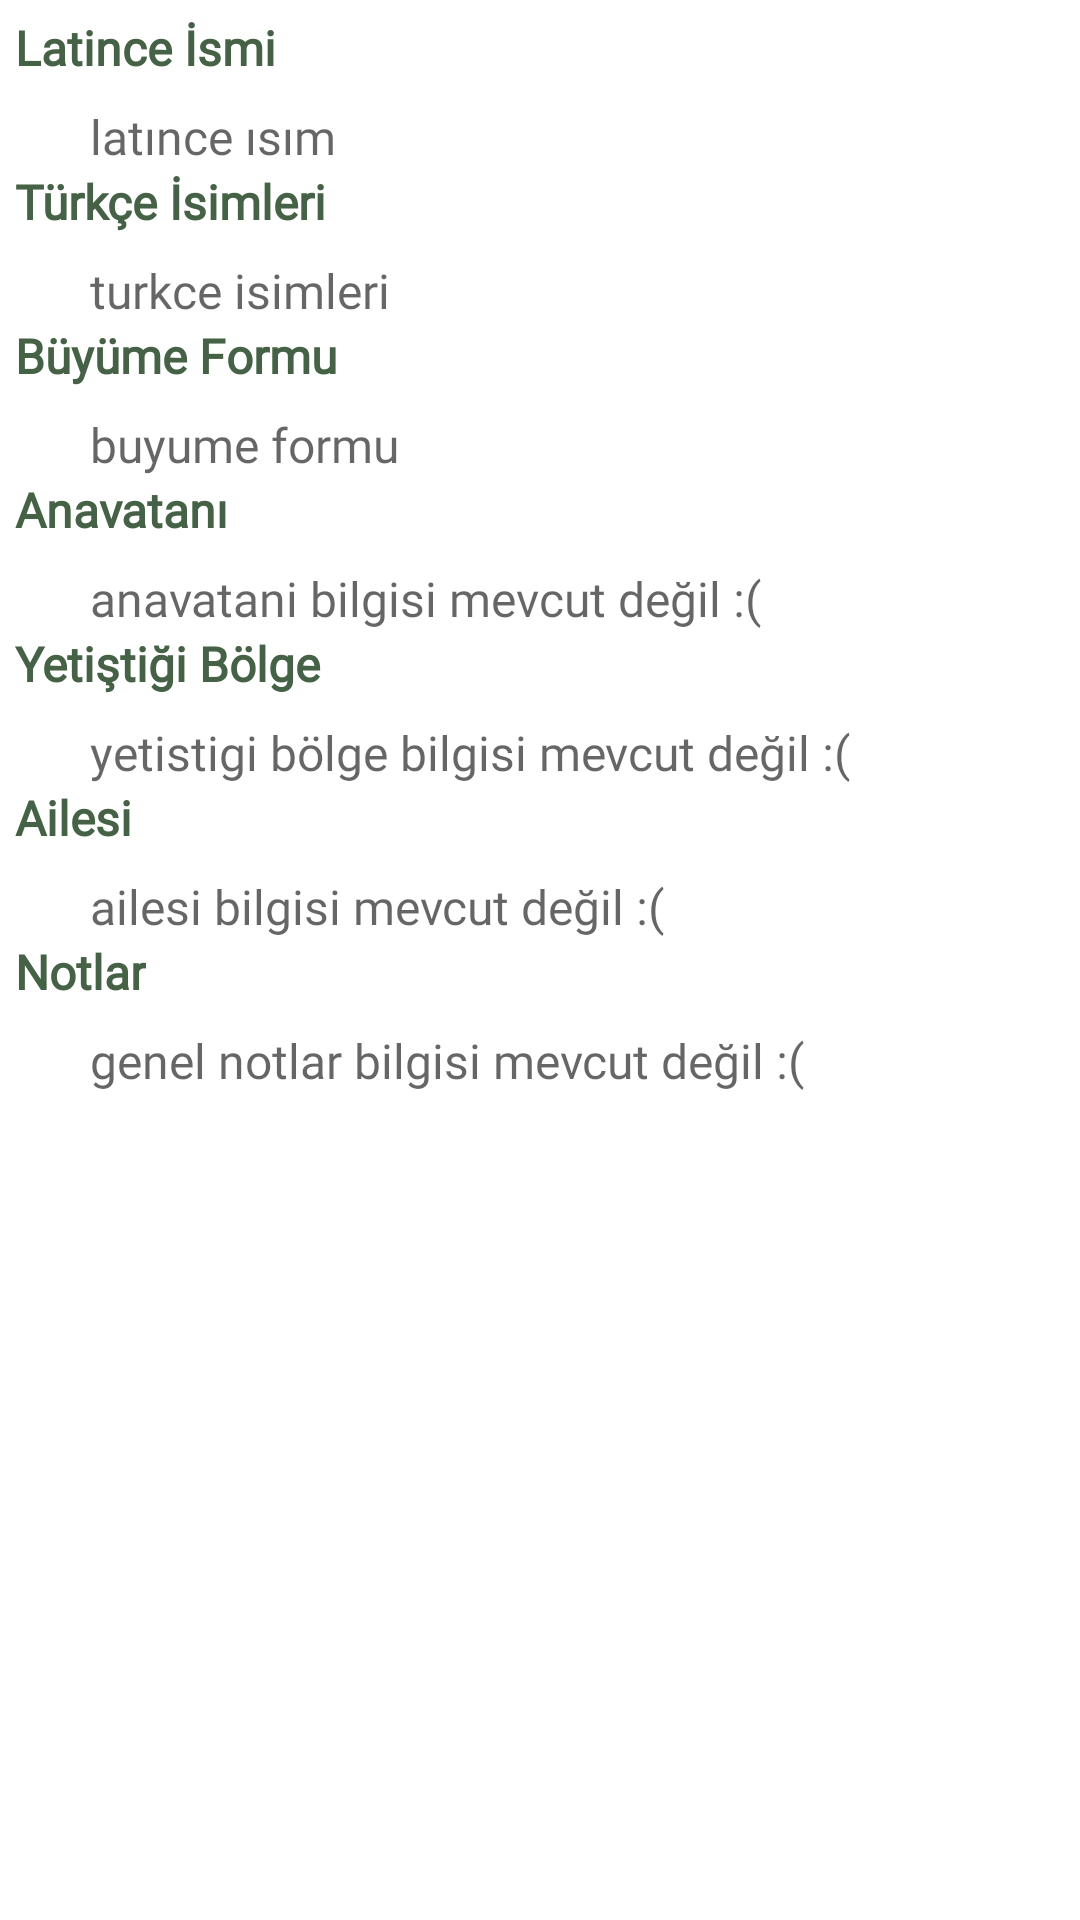

Reconstruct the res/layout file that produces this screen, plus the resources it refers to.
<!-- AndroidManifest.xml: application theme Theme.Bitki_Bilgi_Sistemi -->
<!-- res/layout/fragment_genel.xml -->
<?xml version="1.0" encoding="utf-8"?>
<ScrollView xmlns:android="http://schemas.android.com/apk/res/android"
    xmlns:app="http://schemas.android.com/apk/res-auto"
    xmlns:tools="http://schemas.android.com/tools"
    android:layout_width="match_parent"
    android:layout_height="wrap_content"
    android:padding="@dimen/scrollViewPadding"
    android:layout_margin="@dimen/scrollViewMargin"





    tools:context="com.example.bitki_bilgi_sistemi.TableFragments.GenelFragment">

    <LinearLayout
        android:layout_width="match_parent"
        android:layout_height="match_parent"
        android:orientation="vertical"
        >

    <TextView

        android:layout_width="wrap_content"
        android:layout_height="wrap_content"

        android:fontFamily="@font/sniglet"
        android:lineSpacingExtra="@dimen/lineSpacingExtra"

        android:text="Latince İsmi"
        android:textColor="@color/title_color"
        android:textSize="@dimen/titleInfoSize"
        android:textStyle="bold"


        />
    <TextView
        android:id="@+id/tv_latin"
        android:layout_width="wrap_content"
        android:layout_height="wrap_content"

        android:fontFamily="@font/sniglet"
        android:paddingTop="@dimen/infoPaddingTop"
        android:lineSpacingExtra="@dimen/lineSpacingExtra"
        android:paddingStart="@dimen/infoPaddingStart"
        android:textSize="@dimen/infoSize"
        android:paddingBottom="@dimen/infoPaddingBottom"


        android:hint="latınce ısım"
        android:textColor="@color/description_color"

        />
    <TextView

        android:layout_width="wrap_content"
        android:layout_height="wrap_content"

        android:fontFamily="@font/sniglet"
        android:lineSpacingExtra="@dimen/lineSpacingExtra"

        android:text="Türkçe İsimleri"
        android:textColor="@color/title_color"
        android:textSize="@dimen/titleInfoSize"
        android:textStyle="bold"


        />

    <TextView
        android:id="@+id/tv_turkce"
        android:layout_width="wrap_content"
        android:layout_height="wrap_content"
        android:paddingTop="@dimen/infoPaddingTop"
        android:fontFamily="@font/sniglet"

        android:hint="turkce isimleri"

        android:lineSpacingExtra="@dimen/lineSpacingExtra"
        android:paddingStart="@dimen/infoPaddingStart"
        android:textSize="@dimen/infoSize"
        android:paddingBottom="@dimen/infoPaddingBottom"


        android:textColor="@color/description_color"

        />

    <TextView

        android:layout_width="wrap_content"
        android:layout_height="wrap_content"

        android:fontFamily="@font/sniglet"
        android:lineSpacingExtra="@dimen/lineSpacingExtra"

        android:text="Büyüme Formu"
        android:textColor="@color/title_color"
        android:textSize="@dimen/titleInfoSize"
        android:textStyle="bold"


        />
    <TextView
        android:id="@+id/tv_buyumeFormu"
        android:layout_width="wrap_content"
        android:layout_height="wrap_content"

        android:fontFamily="@font/sniglet"
        android:paddingTop="@dimen/infoPaddingTop"
        android:lineSpacingExtra="@dimen/lineSpacingExtra"
        android:paddingStart="@dimen/infoPaddingStart"
        android:textSize="@dimen/infoSize"
        android:paddingBottom="@dimen/infoPaddingBottom"


        android:hint="buyume formu"
        android:textColor="@color/description_color"


        />
    <TextView

        android:layout_width="wrap_content"
        android:layout_height="wrap_content"

        android:fontFamily="@font/sniglet"
        android:lineSpacingExtra="@dimen/lineSpacingExtra"

        android:text="Anavatanı"
        android:textColor="@color/title_color"
        android:textSize="@dimen/titleInfoSize"
        android:textStyle="bold"


        />
    <TextView
        android:id="@+id/tv_anavatani"
        android:layout_width="wrap_content"
        android:layout_height="wrap_content"

        android:fontFamily="@font/sniglet"
        android:paddingTop="@dimen/infoPaddingTop"
        android:lineSpacingExtra="@dimen/lineSpacingExtra"
        android:paddingStart="@dimen/infoPaddingStart"
        android:textSize="@dimen/infoSize"
        android:paddingBottom="@dimen/infoPaddingBottom"


        android:hint="anavatani bilgisi mevcut değil :("
        android:textColor="@color/description_color"


        />
    <TextView

        android:layout_width="wrap_content"
        android:layout_height="wrap_content"

        android:fontFamily="@font/sniglet"
        android:lineSpacingExtra="@dimen/lineSpacingExtra"

        android:text="Yetiştiği Bölge"
        android:textColor="@color/title_color"
        android:textSize="@dimen/titleInfoSize"
        android:textStyle="bold"


        />
    <TextView
        android:id="@+id/tv_yetistigiBolge"
        android:layout_width="wrap_content"
        android:layout_height="wrap_content"

        android:fontFamily="@font/sniglet"
        android:paddingTop="@dimen/infoPaddingTop"
        android:lineSpacingExtra="@dimen/lineSpacingExtra"
        android:paddingStart="@dimen/infoPaddingStart"
        android:textSize="@dimen/infoSize"
        android:paddingBottom="@dimen/infoPaddingBottom"


        android:hint="yetistigi bölge bilgisi mevcut değil :("
        android:textColor="@color/description_color"


        />
    <TextView

        android:layout_width="wrap_content"
        android:layout_height="wrap_content"

        android:fontFamily="@font/sniglet"
        android:lineSpacingExtra="@dimen/lineSpacingExtra"

        android:text="Ailesi"
        android:textColor="@color/title_color"
        android:textSize="@dimen/titleInfoSize"
        android:textStyle="bold"


        />
    <TextView
        android:id="@+id/tv_ailesi"
        android:layout_width="wrap_content"
        android:layout_height="wrap_content"

        android:fontFamily="@font/sniglet"
        android:paddingTop="@dimen/infoPaddingTop"
        android:lineSpacingExtra="@dimen/lineSpacingExtra"
        android:paddingStart="@dimen/infoPaddingStart"
        android:textSize="@dimen/infoSize"
        android:paddingBottom="@dimen/infoPaddingBottom"


        android:hint="ailesi bilgisi mevcut değil :("
        android:textColor="@color/description_color"


        />
    <TextView

        android:layout_width="wrap_content"
        android:layout_height="wrap_content"

        android:fontFamily="@font/sniglet"
        android:lineSpacingExtra="@dimen/lineSpacingExtra"

        android:text="Notlar"
        android:textColor="@color/title_color"
        android:textSize="@dimen/titleInfoSize"
        android:textStyle="bold"


        />
    <TextView
        android:id="@+id/tv_genelNotlar"
        android:layout_width="wrap_content"
        android:layout_height="wrap_content"
        android:paddingTop="@dimen/infoPaddingTop"
        android:fontFamily="@font/sniglet"

        android:lineSpacingExtra="@dimen/lineSpacingExtra"
        android:paddingStart="@dimen/infoPaddingStart"
        android:textSize="@dimen/infoSize"
        android:paddingBottom="@dimen/infoPaddingBottom"


        android:hint="genel notlar bilgisi mevcut değil :("
        android:textColor="@color/description_color"


        />
    </LinearLayout>

</ScrollView>
<!-- resources referenced by this layout -->
<resources>
  <color name="description_color">#587E58</color>
  <color name="title_color">#466246</color>
  <dimen name="infoPaddingBottom">15dp</dimen>
  <dimen name="infoPaddingStart">25dp</dimen>
  <dimen name="infoPaddingTop">8dp</dimen>
  <dimen name="infoSize">16sp</dimen>
  <dimen name="lineSpacingExtra">3sp</dimen>
  <dimen name="scrollViewMargin">5dp</dimen>
  <dimen name="scrollViewPadding">5dp</dimen>
  <dimen name="titleInfoSize">16sp</dimen>
  <style name="Theme.Bitki_Bilgi_Sistemi" parent="Theme.MaterialComponents.DayNight.NoActionBar">
          
          <item name="colorPrimary">@color/purple_500</item>
          <item name="colorPrimaryVariant">@color/purple_700</item>
          <item name="colorOnPrimary">@color/white</item>
          
          <item name="colorSecondary">@color/teal_200</item>
          <item name="colorSecondaryVariant">@color/teal_700</item>
          <item name="colorOnSecondary">@color/black</item>
          
          <item name="android:statusBarColor" tools:targetApi="l">?attr/colorPrimaryVariant</item>
          
      </style>
  <color name="purple_500">#F7F7F7</color>
  <color name="purple_700">#FF3700B3</color>
  <color name="white">#FFFFFFFF</color>
  <color name="teal_200">#FF03DAC5</color>
  <color name="teal_700">#FF018786</color>
  <color name="black">#FF000000</color>
</resources>
